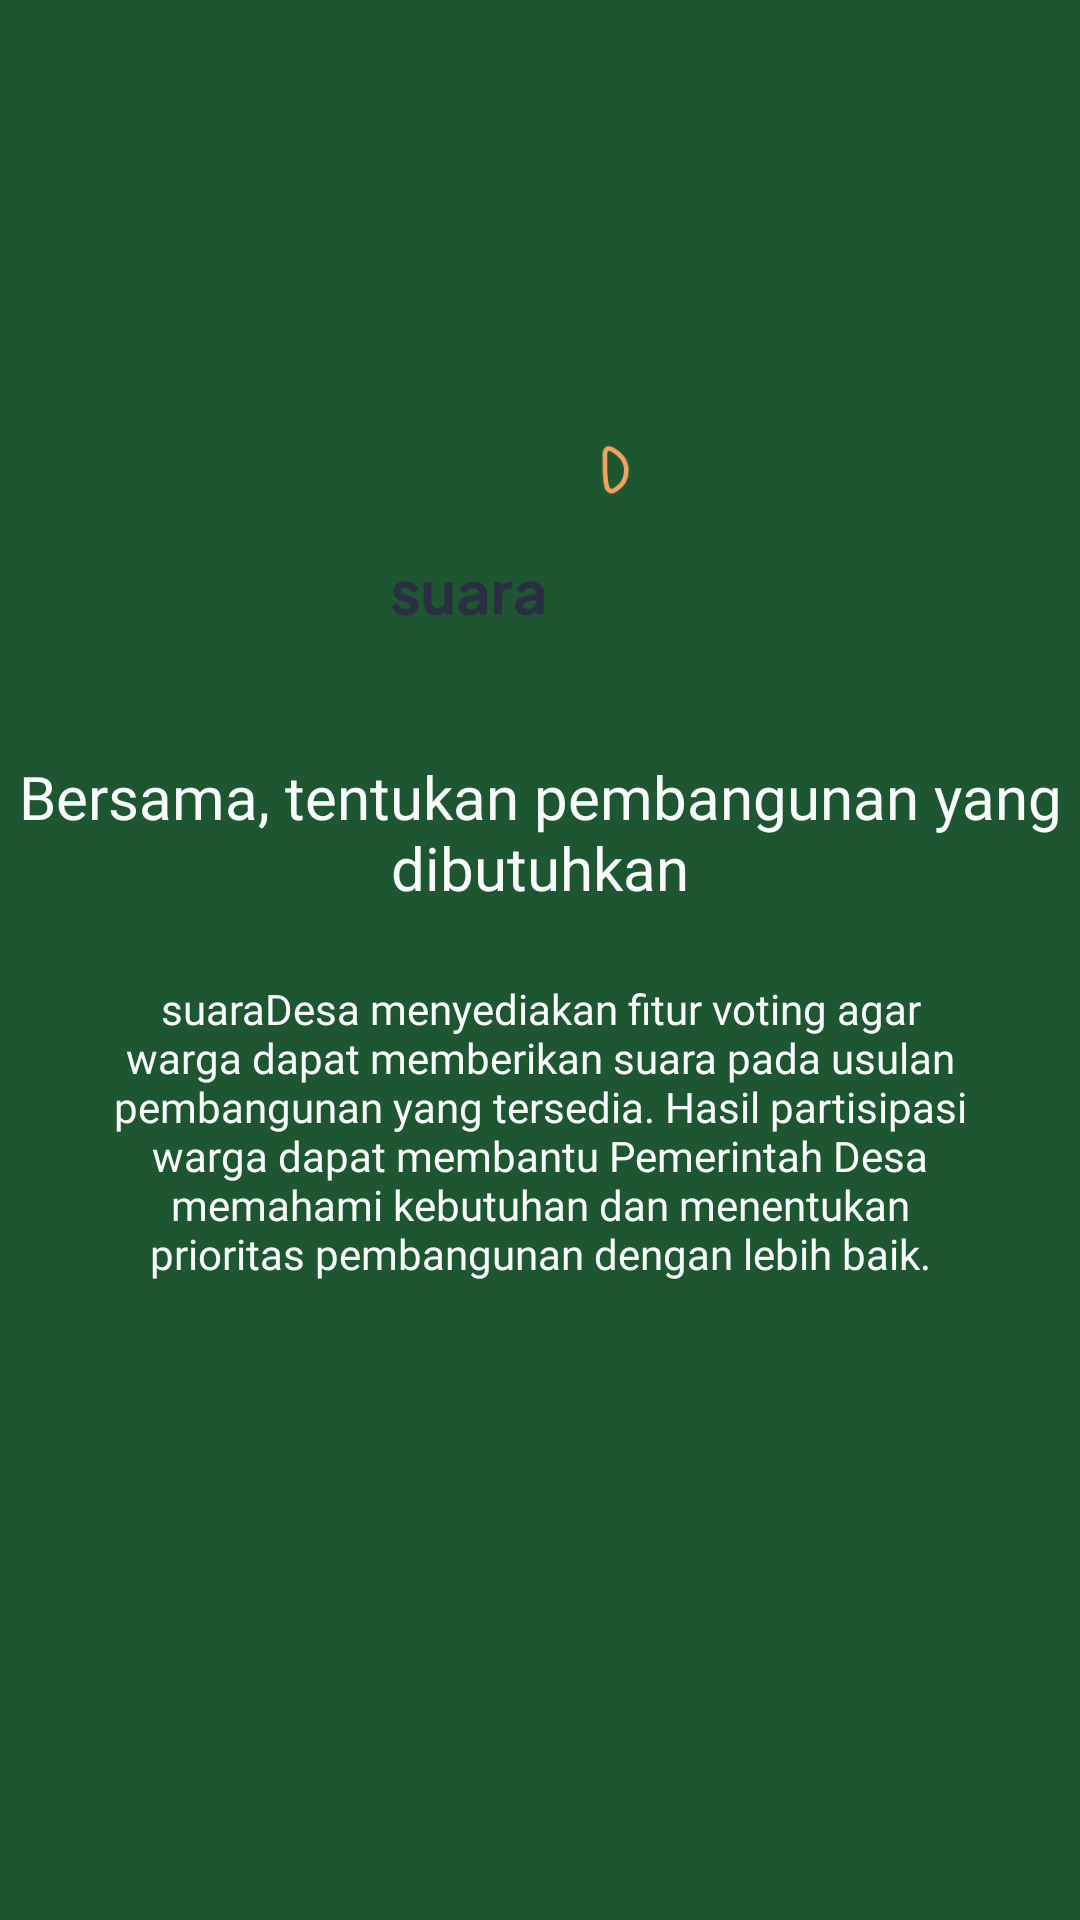

Produce the Android XML layout that renders to this screen, including the resource entries it uses.
<!-- AndroidManifest.xml: application theme Theme.Abil -->
<!-- res/layout/fragment_tutorial2.xml -->
<?xml version="1.0" encoding="utf-8"?>
<androidx.constraintlayout.widget.ConstraintLayout xmlns:android="http://schemas.android.com/apk/res/android"
    xmlns:app="http://schemas.android.com/apk/res-auto"
    xmlns:tools="http://schemas.android.com/tools"
    android:layout_width="match_parent"
    android:layout_height="match_parent"
    android:background="@color/heritageGreen"
    tools:context=".Tutorial.Tutorial2Fragment">

    <ImageView
        android:id="@+id/imgLogo"
        android:layout_width="100dp"
        android:layout_height="100dp"
        android:layout_marginTop="120dp"
        android:src="@drawable/suaradesalogo"
        app:layout_constraintEnd_toEndOf="parent"
        app:layout_constraintStart_toStartOf="parent"
        app:layout_constraintTop_toTopOf="parent" />

    <TextView
        android:id="@+id/tvTitle"
        android:layout_width="0dp"
        android:layout_height="wrap_content"
        android:layout_marginTop="32dp"
        android:fontFamily="@font/plusjakartasans_bold"
        android:gravity="center"
        android:text="Bersama, tentukan pembangunan yang dibutuhkan"
        android:textColor="@color/softLight"
        android:textSize="20sp"
        app:layout_constraintEnd_toEndOf="parent"
        app:layout_constraintStart_toStartOf="parent"
        app:layout_constraintTop_toBottomOf="@+id/imgLogo" />

    <TextView
        android:id="@+id/tvDesc"
        android:layout_width="0dp"
        android:layout_height="wrap_content"
        android:layout_marginHorizontal="32dp"
        android:layout_marginTop="24dp"
        android:fontFamily="@font/plusjakartasans_regular"
        android:gravity="center"
        android:text="suaraDesa menyediakan fitur voting agar warga dapat memberikan suara pada usulan pembangunan yang tersedia. Hasil partisipasi warga dapat membantu Pemerintah Desa memahami kebutuhan dan menentukan prioritas pembangunan dengan lebih baik."
        android:textColor="@color/softLight"
        app:layout_constraintEnd_toEndOf="parent"
        app:layout_constraintStart_toStartOf="parent"
        app:layout_constraintTop_toBottomOf="@+id/tvTitle" />

</androidx.constraintlayout.widget.ConstraintLayout>
<!-- resources referenced by this layout -->
<resources>
  <color name="heritageGreen">#1E5631</color>
  <color name="softLight">#F8F9FA</color>
  <!-- drawable suaradesalogo: png bitmap (drawable, 15622 bytes) -->
  <style name="Theme.Abil" parent="Base.Theme.Abil" />
  <style name="Base.Theme.Abil" parent="Theme.Material3.DayNight.NoActionBar">
          
          
      </style>
</resources>
